Run: headless pygame with SDL's dummy video driver; simulated clock (each Clock.tick advances the game by its frame time, no real sleeping); random seed 0; keys injected as events and as key.get_pressed() state; no mouse input.
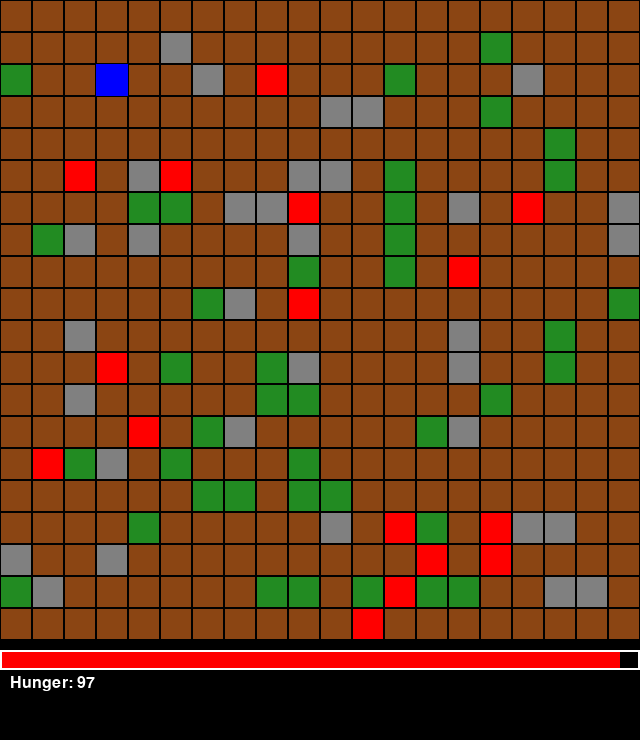
Frame 1 of 4 · flips 1–60 · no input
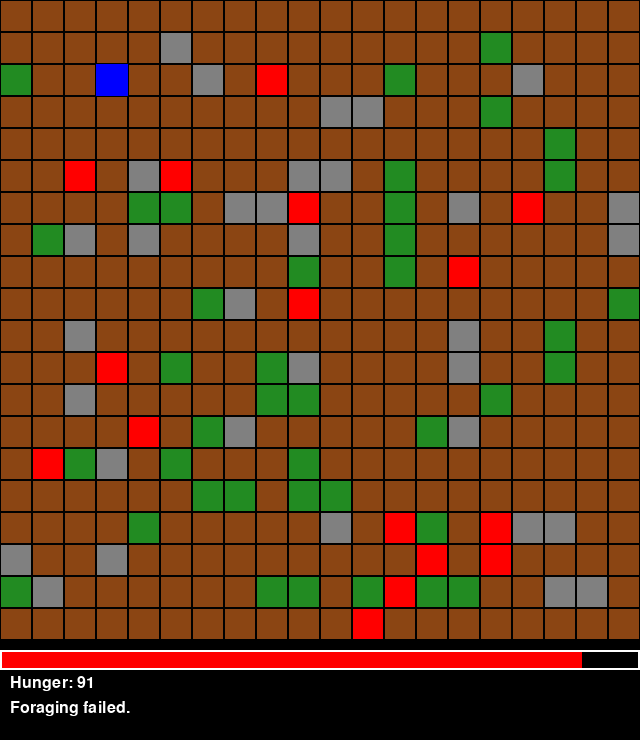
Frame 2 of 4 · flips 61–180 · tapped SPACE, RETURN · held RIGHT (→), D
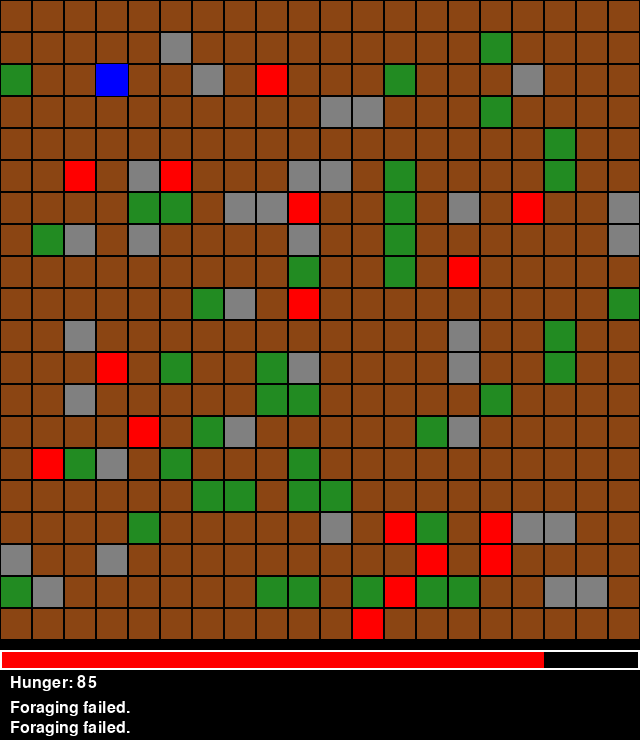
Frame 3 of 4 · flips 181–300 · held DOWN (↓), S
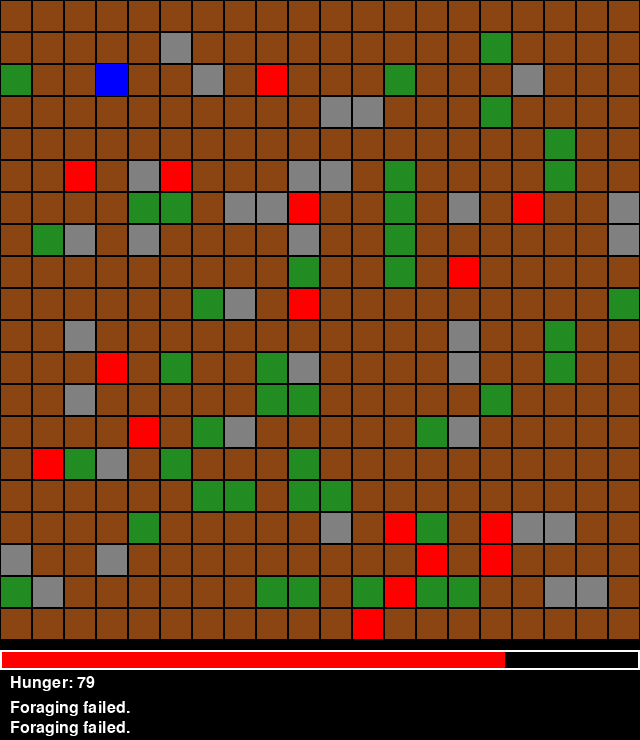
Frame 4 of 4 · flips 301–420 · held LEFT (←), A, UP (↑), W

The pygame program that drew these frames:

import pygame
import random
import sys
from collections import deque

# Grid dimensions
GRID_WIDTH = 20
GRID_HEIGHT = 20
CELL_SIZE = 32  # Size of each cell in pixels

# Screen dimensions
SCREEN_WIDTH = GRID_WIDTH * CELL_SIZE
SCREEN_HEIGHT = GRID_HEIGHT * CELL_SIZE + 100  # Extra space for UI

# Colors (R, G, B)
GREEN = (34, 139, 34)    # Trees
GRAY = (128, 128, 128)   # Rocks
RED = (255, 0, 0)        # Berry bushes
BROWN = (139, 69, 19)    # Empty space
BLUE = (0, 0, 255)       # NPC
WHITE = (255, 255, 255)  # Text
BLACK = (0, 0, 0)        # Background

# Hunger settings
MAX_HUNGER = 100
HUNGER_DEPLETION_RATE = 0.05  # Depletion per frame
HUNGER_RESTORE_AMOUNT = 20    # Restored per successful forage
FORAGE_TIME = 120             # Frames to forage (assuming 60 FPS, 2 seconds)
FORAGE_SUCCESS_RATE = 0.25    # 25% chance of successful forage

def generate_forest():
    grid = []
    for y in range(GRID_HEIGHT):
        row = []
        for x in range(GRID_WIDTH):
            rand = random.random()
            if rand < 0.1:
                cell = {'type': 'tree'}
            elif rand < 0.2:
                cell = {'type': 'rock'}
            elif rand < 0.25:
                cell = {'type': 'berry', 'foraged': False}
            else:
                cell = {'type': 'empty'}
            row.append(cell)
        grid.append(row)
    return grid

class NPC:
    def __init__(self, grid):
        self.grid = grid
        self.hunger = MAX_HUNGER
        self.position = self.spawn_npc()
        self.path = []
        self.foraging = False
        self.foraging_counter = 0
        self.berries_collected = 0

    def spawn_npc(self):
        while True:
            x = random.randint(0, GRID_WIDTH - 1)
            y = random.randint(0, GRID_HEIGHT - 1)
            if self.grid[y][x]['type'] == 'empty':
                return x, y

    def find_nearest_berry(self):
        visited = [[False for _ in range(GRID_WIDTH)] for _ in range(GRID_HEIGHT)]
        queue = deque()
        queue.append((self.position, []))
        while queue:
            (x, y), path = queue.popleft()
            if visited[y][x]:
                continue
            visited[y][x] = True
            cell = self.grid[y][x]
            if cell['type'] == 'berry' and not cell['foraged']:
                return path + [(x, y)]
            for dx, dy in [(-1, 0), (1, 0), (0, -1), (0, 1)]:
                nx, ny = x + dx, y + dy
                if 0 <= nx < GRID_WIDTH and 0 <= ny < GRID_HEIGHT:
                    neighbor_cell = self.grid[ny][nx]
                    if neighbor_cell['type'] in ['empty', 'berry'] and not visited[ny][nx]:
                        queue.append(((nx, ny), path + [(nx, ny)]))
        return []

    def move(self):
        if self.foraging:
            self.foraging_counter += 1
            if self.foraging_counter >= FORAGE_TIME:
                self.foraging = False
                self.foraging_counter = 0
                if random.random() < FORAGE_SUCCESS_RATE:
                    self.berries_collected += 1
                    self.hunger = min(self.hunger + HUNGER_RESTORE_AMOUNT, MAX_HUNGER)
                    self.grid[self.position[1]][self.position[0]]['foraged'] = True
                    display_message("Foraging successful!")
                else:
                    display_message("Foraging failed.")
        else:
            if not self.path:
                self.path = self.find_nearest_berry()
                if not self.path:
                    display_message("No berries left. NPC is wandering.")
                    self.random_move()
                    return
            next_pos = self.path.pop(0)
            self.position = next_pos
            cell = self.grid[self.position[1]][self.position[0]]
            if cell['type'] == 'berry' and not cell['foraged']:
                self.foraging = True

    def random_move(self):
        x, y = self.position
        possible_moves = []
        for dx, dy in [(-1, 0), (1, 0), (0, -1), (0, 1)]:
            nx, ny = x + dx, y + dy
            if 0 <= nx < GRID_WIDTH and 0 <= ny < GRID_HEIGHT:
                cell_type = self.grid[ny][nx]['type']
                if cell_type == 'empty':
                    possible_moves.append((nx, ny))
        if possible_moves:
            self.position = random.choice(possible_moves)

    def update_hunger(self):
        self.hunger -= HUNGER_DEPLETION_RATE
        if self.hunger < 0:
            self.hunger = 0

    def is_alive(self):
        return self.hunger > 0

messages = []

def display_message(text):
    messages.append(text)
    if len(messages) > 5:
        messages.pop(0)

def draw_ui(npc):
    # Draw hunger bar
    hunger_ratio = npc.hunger / MAX_HUNGER
    hunger_bar_width = int(hunger_ratio * SCREEN_WIDTH)
    hunger_bar_rect = pygame.Rect(0, GRID_HEIGHT * CELL_SIZE + 10, hunger_bar_width, 20)
    pygame.draw.rect(screen, RED, hunger_bar_rect)
    pygame.draw.rect(screen, WHITE, (0, GRID_HEIGHT * CELL_SIZE + 10, SCREEN_WIDTH, 20), 2)
    hunger_text = font.render(f"Hunger: {int(npc.hunger)}", True, WHITE)
    screen.blit(hunger_text, (10, GRID_HEIGHT * CELL_SIZE + 35))

    # Display messages
    for i, msg in enumerate(messages):
        msg_surface = font.render(msg, True, WHITE)
        screen.blit(msg_surface, (10, GRID_HEIGHT * CELL_SIZE + 60 + i * 20))

def draw_grid(grid):
    for y in range(GRID_HEIGHT):
        for x in range(GRID_WIDTH):
            rect = pygame.Rect(x * CELL_SIZE, y * CELL_SIZE, CELL_SIZE, CELL_SIZE)
            cell = grid[y][x]
            if cell['type'] == 'tree':
                color = GREEN
            elif cell['type'] == 'rock':
                color = GRAY
            elif cell['type'] == 'berry':
                if cell['foraged']:
                    color = BROWN
                else:
                    color = RED
            else:
                color = BROWN
            pygame.draw.rect(screen, color, rect)
            pygame.draw.rect(screen, BLACK, rect, 1)  # Cell border

def draw_npc(npc):
    x, y = npc.position
    rect = pygame.Rect(x * CELL_SIZE, y * CELL_SIZE, CELL_SIZE, CELL_SIZE)
    pygame.draw.rect(screen, BLUE, rect)

def game_over_screen(npc):
    while True:
        for event in pygame.event.get():
            if event.type == pygame.QUIT:
                pygame.quit()
                sys.exit()

        screen.fill(BLACK)
        game_over_text = large_font.render("NPC has starved. Game Over.", True, WHITE)
        stats_text = font.render(f"Berries Collected: {npc.berries_collected}", True, WHITE)
        survival_time = pygame.time.get_ticks() // 1000
        time_text = font.render(f"Survival Time: {survival_time} seconds", True, WHITE)
        screen.blit(game_over_text, (SCREEN_WIDTH // 2 - game_over_text.get_width() // 2,
                                     SCREEN_HEIGHT // 2 - 60))
        screen.blit(stats_text, (SCREEN_WIDTH // 2 - stats_text.get_width() // 2,
                                 SCREEN_HEIGHT // 2 - 20))
        screen.blit(time_text, (SCREEN_WIDTH // 2 - time_text.get_width() // 2,
                                SCREEN_HEIGHT // 2 + 20))
        pygame.display.flip()
        clock.tick(60)

def main():
    global screen, clock, font, large_font
    pygame.init()
    screen = pygame.display.set_mode((SCREEN_WIDTH, SCREEN_HEIGHT))
    pygame.display.set_caption("Forest Foraging NPC Game")
    clock = pygame.time.Clock()
    font = pygame.font.SysFont(None, 24)
    large_font = pygame.font.SysFont(None, 48)

    grid = generate_forest()
    npc = NPC(grid)
    running = True

    while running:
        clock.tick(60)  # 60 FPS

        for event in pygame.event.get():
            if event.type == pygame.QUIT:
                pygame.quit()
                sys.exit()

        npc.update_hunger()
        if not npc.is_alive():
            display_message("NPC has starved. Game Over.")
            running = False

        npc.move()

        # Drawing
        screen.fill(BLACK)
        draw_grid(grid)
        draw_npc(npc)
        draw_ui(npc)
        pygame.display.flip()

    # Game Over Screen
    game_over_screen(npc)

if __name__ == "__main__":
    main()
